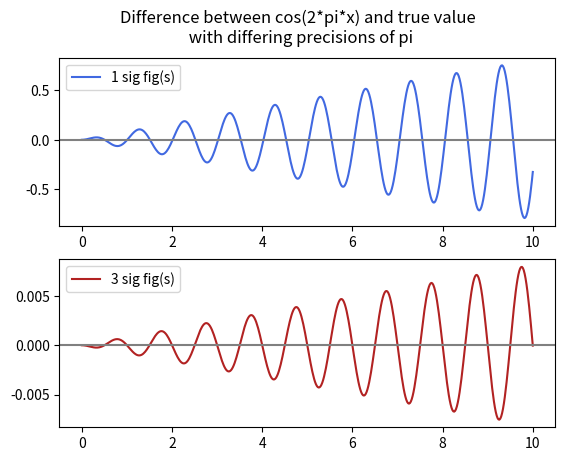

Write Python code to recreate this figure.
import numpy as np
import math
import matplotlib.pyplot as plt

# Create true value of cos(2*pi*x)
x = np.linspace(0,10,500)
y = [math.cos(2 * np.pi * val) for val in x]


fig, axes = plt.subplots(2)

i = 0
colour = ["royalblue",'firebrick']
precision = 1

# Loop over different precisions and add to subplot
for precision in [1,3]:
    y_approx = [math.cos(2 * round(np.pi,precision) * val)  - math.cos(2 * np.pi * val) for val in x]
    axes[i].plot(x,y_approx, label = f"{precision} sig fig(s)", color = colour[i])
    axes[i].legend()
    axes[i].axhline(y=0, color='grey', linestyle='-')
    i+=1

print(y_approx)


fig.suptitle("Difference between cos(2*pi*x) and true value \n with differing precisions of pi")

plt.show()


